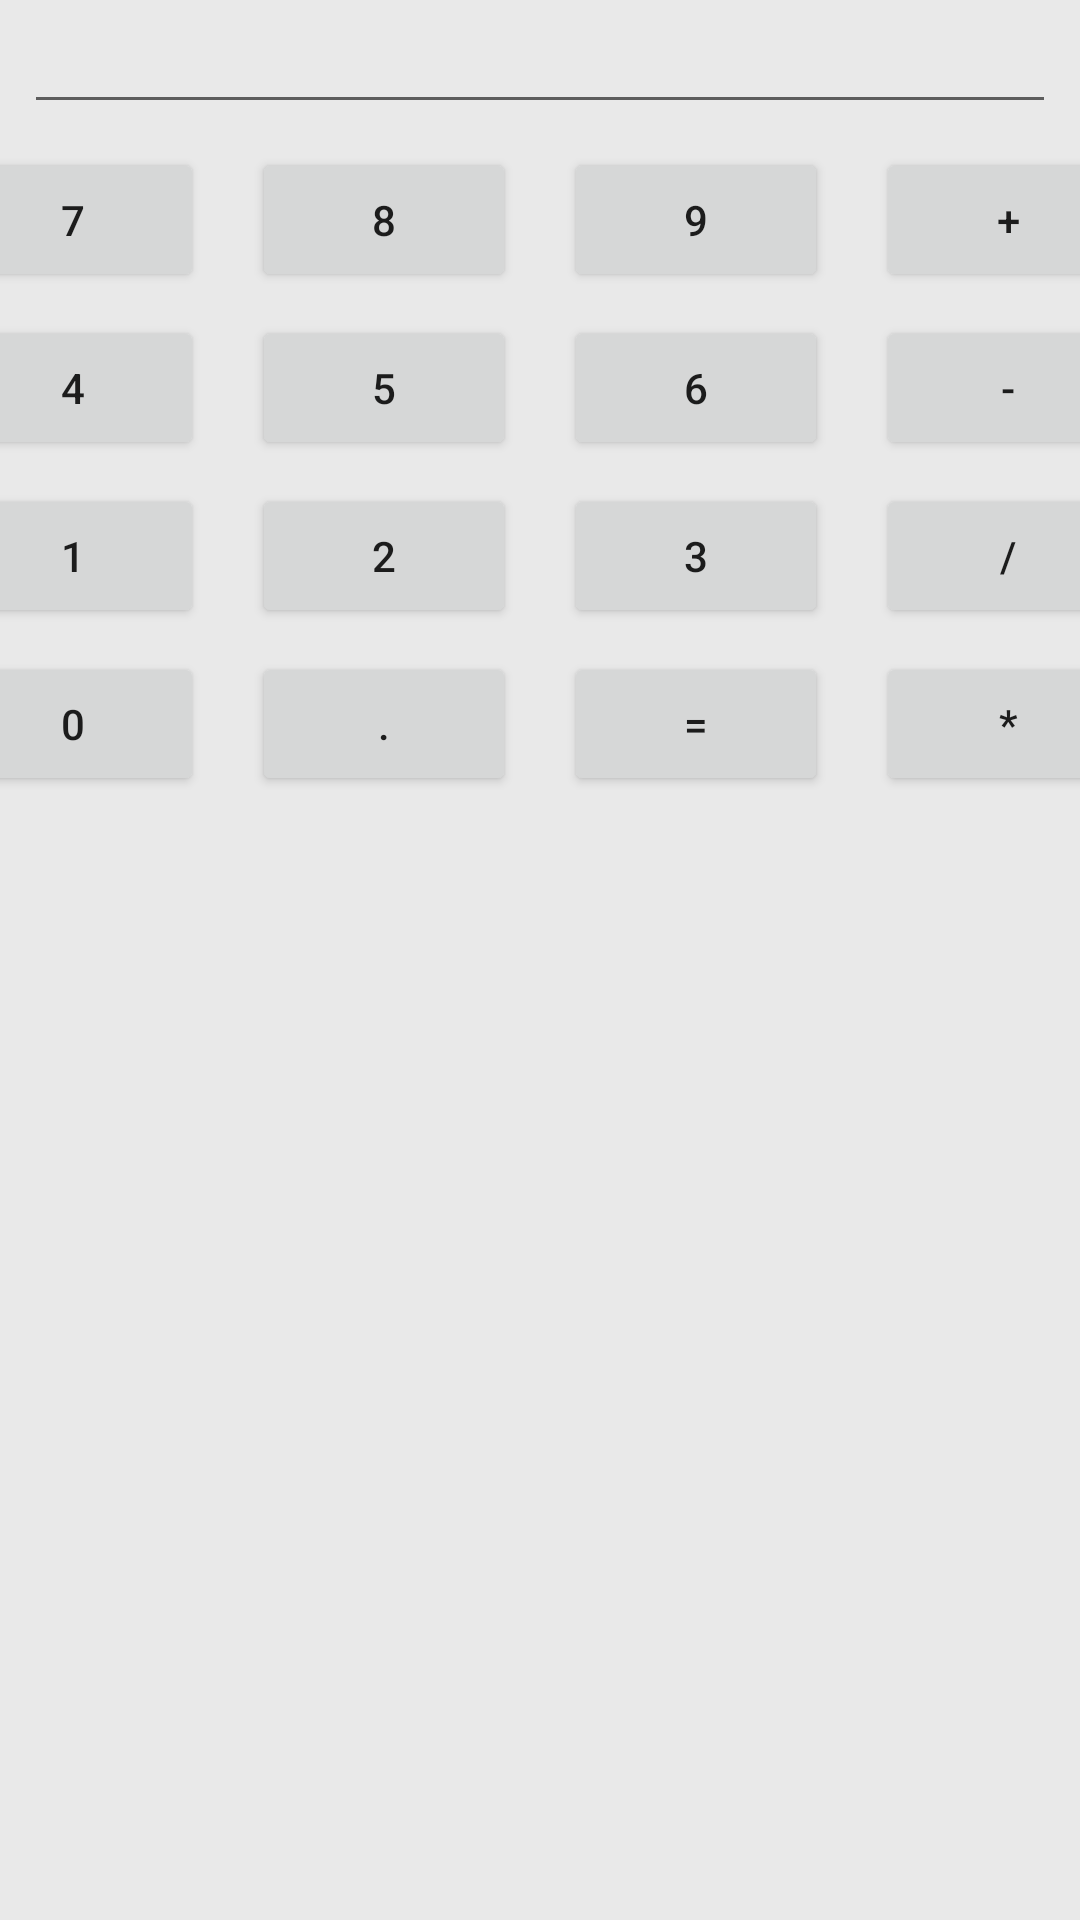

The Android layout XML behind this screen, and the referenced resources:
<!-- AndroidManifest.xml: application theme Theme.ProjetoCalculator -->
<!-- res/layout/activity_main.xml -->
<?xml version="1.0" encoding="utf-8"?>
<androidx.constraintlayout.widget.ConstraintLayout xmlns:android="http://schemas.android.com/apk/res/android"
    xmlns:app="http://schemas.android.com/apk/res-auto"
    xmlns:tools="http://schemas.android.com/tools"
    android:layout_width="match_parent"
    android:layout_height="match_parent"
    android:background="@color/gray"
    tools:context=".MainActivity">

    <EditText
        android:id="@+id/editTextNumber"
        android:layout_width="0dp"
        android:layout_height="wrap_content"
        android:layout_marginStart="8dp"
        android:layout_marginEnd="8dp"
        android:ems="10"
        android:inputType="number"
        app:layout_constraintEnd_toEndOf="parent"
        app:layout_constraintHorizontal_bias="0.452"
        app:layout_constraintStart_toStartOf="parent"
        app:layout_constraintTop_toTopOf="parent" />

    <Button
        android:id="@+id/idButton7"
        android:layout_width="wrap_content"
        android:layout_height="wrap_content"
        android:layout_marginStart="8dp"
        android:layout_marginTop="8dp"
        android:layout_marginEnd="8dp"
        android:text="7"
        app:layout_constraintEnd_toStartOf="@+id/idButton8"
        app:layout_constraintStart_toStartOf="parent"
        app:layout_constraintTop_toBottomOf="@+id/editTextNumber" />

    <Button
        android:id="@+id/idButton8"
        android:layout_width="wrap_content"
        android:layout_height="wrap_content"
        android:layout_marginStart="8dp"
        android:layout_marginTop="8dp"
        android:layout_marginEnd="8dp"
        android:text="8"
        app:layout_constraintEnd_toStartOf="@+id/idButton9"
        app:layout_constraintStart_toEndOf="@+id/idButton7"
        app:layout_constraintTop_toBottomOf="@+id/editTextNumber" />

    <Button
        android:id="@+id/idButton9"
        android:layout_width="wrap_content"
        android:layout_height="wrap_content"
        android:layout_marginStart="8dp"
        android:layout_marginTop="8dp"
        android:layout_marginEnd="8dp"
        android:text="9"
        app:layout_constraintEnd_toStartOf="@+id/idButtonAdd"
        app:layout_constraintStart_toEndOf="@+id/idButton8"
        app:layout_constraintTop_toBottomOf="@+id/editTextNumber" />

    <Button
        android:id="@+id/idButtonAdd"
        android:layout_width="wrap_content"
        android:layout_height="wrap_content"
        android:layout_marginStart="8dp"
        android:layout_marginTop="8dp"
        android:layout_marginEnd="8dp"
        android:text="+"
        app:layout_constraintEnd_toEndOf="parent"
        app:layout_constraintStart_toEndOf="@+id/idButton9"
        app:layout_constraintTop_toBottomOf="@+id/editTextNumber" />

    <Button
        android:id="@+id/idButton4"
        android:layout_width="wrap_content"
        android:layout_height="wrap_content"
        android:layout_marginStart="8dp"
        android:layout_marginTop="8dp"
        android:layout_marginEnd="8dp"
        android:text="4"
        app:layout_constraintEnd_toStartOf="@+id/idButton5"
        app:layout_constraintStart_toStartOf="parent"
        app:layout_constraintTop_toBottomOf="@+id/idButton7" />

    <Button
        android:id="@+id/idButton5"
        android:layout_width="wrap_content"
        android:layout_height="wrap_content"
        android:layout_marginStart="8dp"
        android:layout_marginTop="8dp"
        android:layout_marginEnd="8dp"
        android:text="5"
        app:layout_constraintEnd_toStartOf="@+id/idButton6"
        app:layout_constraintStart_toEndOf="@+id/idButton4"
        app:layout_constraintTop_toBottomOf="@+id/idButton8" />

    <Button
        android:id="@+id/idButton6"
        android:layout_width="wrap_content"
        android:layout_height="wrap_content"
        android:layout_marginStart="8dp"
        android:layout_marginTop="8dp"
        android:layout_marginEnd="8dp"
        android:text="6"
        app:layout_constraintEnd_toStartOf="@+id/idButtonMinus"
        app:layout_constraintStart_toEndOf="@+id/idButton5"
        app:layout_constraintTop_toBottomOf="@+id/idButton9" />

    <Button
        android:id="@+id/idButtonMinus"
        android:layout_width="wrap_content"
        android:layout_height="wrap_content"
        android:layout_marginStart="8dp"
        android:layout_marginTop="8dp"
        android:layout_marginEnd="8dp"
        android:text="-"
        app:layout_constraintEnd_toEndOf="parent"
        app:layout_constraintStart_toEndOf="@+id/idButton6"
        app:layout_constraintTop_toBottomOf="@+id/idButtonAdd" />

    <Button
        android:id="@+id/idButton1"
        android:layout_width="wrap_content"
        android:layout_height="wrap_content"
        android:layout_marginStart="8dp"
        android:layout_marginTop="8dp"
        android:layout_marginEnd="8dp"
        android:text="1"
        app:layout_constraintEnd_toStartOf="@+id/idButton2"
        app:layout_constraintStart_toStartOf="parent"
        app:layout_constraintTop_toBottomOf="@+id/idButton4" />

    <Button
        android:id="@+id/idButton2"
        android:layout_width="wrap_content"
        android:layout_height="wrap_content"
        android:layout_marginStart="8dp"
        android:layout_marginTop="8dp"
        android:layout_marginEnd="8dp"
        android:text="2"
        app:layout_constraintEnd_toStartOf="@+id/idButton3"
        app:layout_constraintStart_toEndOf="@+id/idButton1"
        app:layout_constraintTop_toBottomOf="@+id/idButton5" />

    <Button
        android:id="@+id/idButton3"
        android:layout_width="wrap_content"
        android:layout_height="wrap_content"
        android:layout_marginStart="8dp"
        android:layout_marginTop="8dp"
        android:layout_marginEnd="8dp"
        android:text="3"
        app:layout_constraintEnd_toStartOf="@+id/idButtonDivision"
        app:layout_constraintStart_toEndOf="@+id/idButton2"
        app:layout_constraintTop_toBottomOf="@+id/idButton6" />

    <Button
        android:id="@+id/idButtonDivision"
        android:layout_width="wrap_content"
        android:layout_height="wrap_content"
        android:layout_marginStart="8dp"
        android:layout_marginTop="8dp"
        android:layout_marginEnd="8dp"
        android:text="/"
        app:layout_constraintEnd_toEndOf="parent"
        app:layout_constraintStart_toEndOf="@+id/idButton3"
        app:layout_constraintTop_toBottomOf="@+id/idButtonMinus" />

    <Button
        android:id="@+id/idButton0"
        android:layout_width="wrap_content"
        android:layout_height="wrap_content"
        android:layout_marginStart="8dp"
        android:layout_marginTop="8dp"
        android:layout_marginEnd="8dp"
        android:text="0"
        app:layout_constraintEnd_toStartOf="@+id/idButtonDot"
        app:layout_constraintStart_toStartOf="parent"
        app:layout_constraintTop_toBottomOf="@+id/idButton1" />

    <Button
        android:id="@+id/idButtonDot"
        android:layout_width="wrap_content"
        android:layout_height="wrap_content"
        android:layout_marginStart="8dp"
        android:layout_marginTop="8dp"
        android:layout_marginEnd="8dp"
        android:text="."
        app:layout_constraintEnd_toStartOf="@+id/idButtonEquals"
        app:layout_constraintStart_toEndOf="@+id/idButton0"
        app:layout_constraintTop_toBottomOf="@+id/idButton2" />

    <Button
        android:id="@+id/idButtonEquals"
        android:layout_width="wrap_content"
        android:layout_height="wrap_content"
        android:layout_marginStart="8dp"
        android:layout_marginTop="8dp"
        android:layout_marginEnd="8dp"
        android:text="="
        app:layout_constraintEnd_toStartOf="@+id/idButtonMultiplication"
        app:layout_constraintStart_toEndOf="@+id/idButtonDot"
        app:layout_constraintTop_toBottomOf="@+id/idButton3" />

    <Button
        android:id="@+id/idButtonMultiplication"
        android:layout_width="wrap_content"
        android:layout_height="wrap_content"
        android:layout_marginStart="8dp"
        android:layout_marginTop="8dp"
        android:layout_marginEnd="8dp"
        android:text="*"
        app:layout_constraintEnd_toEndOf="parent"
        app:layout_constraintStart_toEndOf="@+id/idButtonEquals"
        app:layout_constraintTop_toBottomOf="@+id/idButtonDivision" />

    <Button
        android:id="@+id/idButtonHistory"
        android:layout_width="188dp"
        android:layout_height="48dp"
        android:layout_marginStart="8dp"
        android:layout_marginEnd="8dp"
        android:layout_marginBottom="365dp"
        android:text="History"
        app:layout_constraintBottom_toBottomOf="parent"
        app:layout_constraintEnd_toStartOf="@+id/idButtonClear"
        app:layout_constraintStart_toStartOf="parent"
        app:layout_constraintTop_toTopOf="@+id/guideline2" />

    <Button
        android:id="@+id/idButtonClear"
        android:layout_width="187dp"
        android:layout_height="48dp"
        android:layout_marginStart="8dp"
        android:layout_marginEnd="8dp"
        android:layout_marginBottom="365dp"
        android:text="Clear"
        app:layout_constraintBottom_toBottomOf="parent"
        app:layout_constraintEnd_toEndOf="parent"
        app:layout_constraintStart_toEndOf="@+id/idButtonHistory"
        app:layout_constraintTop_toTopOf="@+id/guideline2" />


    <androidx.constraintlayout.widget.Guideline
        android:id="@+id/guideline2"
        android:layout_width="wrap_content"
        android:layout_height="wrap_content"
        android:orientation="horizontal"
        app:layout_constraintGuide_begin="286dp" />

</androidx.constraintlayout.widget.ConstraintLayout>
<!-- resources referenced by this layout -->
<resources>
  <color name="gray">#e9e9e9</color>
  <style name="Theme.ProjetoCalculator" parent="Theme.MaterialComponents.DayNight.DarkActionBar">
          
          <item name="colorPrimary">@color/grayBottom</item>
          <item name="colorPrimaryVariant">@color/purple_700</item>
          <item name="colorOnPrimary">@color/black</item>
          
          <item name="colorSecondary">@color/teal_200</item>
          <item name="colorSecondaryVariant">@color/teal_700</item>
          <item name="colorOnSecondary">@color/black</item>
          
          <item name="android:statusBarColor" tools:targetApi="l">?attr/colorPrimaryVariant</item>
          
      </style>
  <color name="grayBottom">#a8a8a8</color>
  <color name="purple_700">#FF3700B3</color>
  <color name="black">#FF000000</color>
  <color name="teal_200">#FF03DAC5</color>
  <color name="teal_700">#FF018786</color>
</resources>
